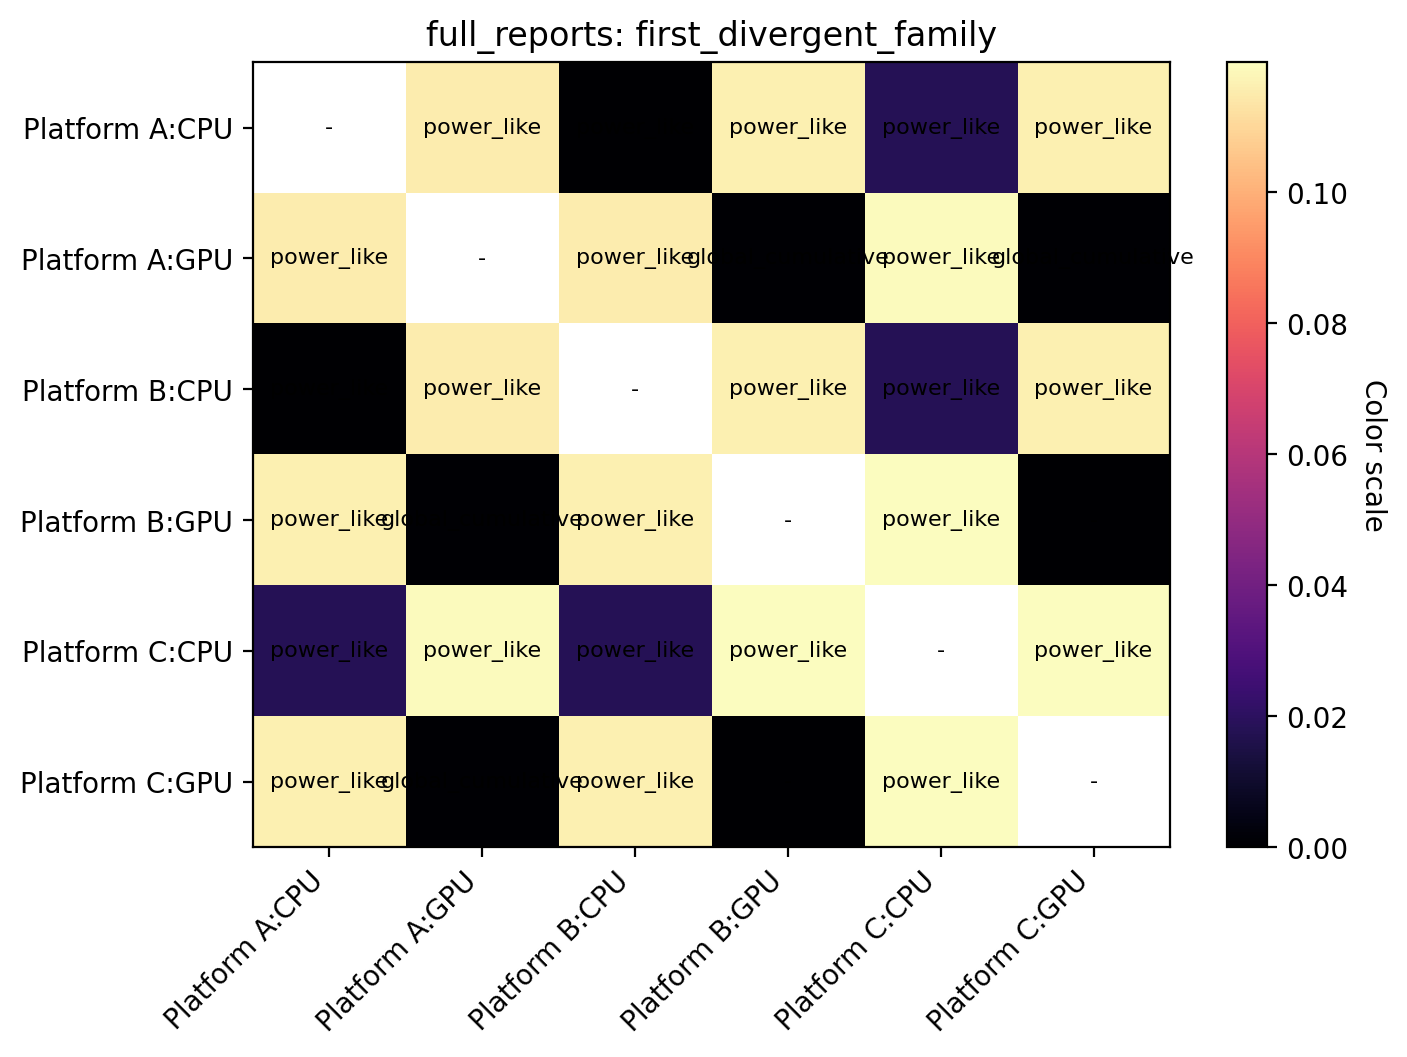

Source data for this figure (header and first rows):
reference, Platform A:CPU, Platform A:GPU, Platform B:CPU, Platform B:GPU, Platform C:CPU, Platform C:GPU
Platform A:CPU, -, power_like, power_like, power_like, power_like, power_like
Platform A:GPU, power_like, -, power_like, global_cumulative, power_like, global_cumulative
Platform B:CPU, power_like, power_like, -, power_like, power_like, power_like
Platform B:GPU, power_like, global_cumulative, power_like, -, power_like, 
Platform C:CPU, power_like, power_like, power_like, power_like, -, power_like
Platform C:GPU, power_like, global_cumulative, power_like, , power_like, -
